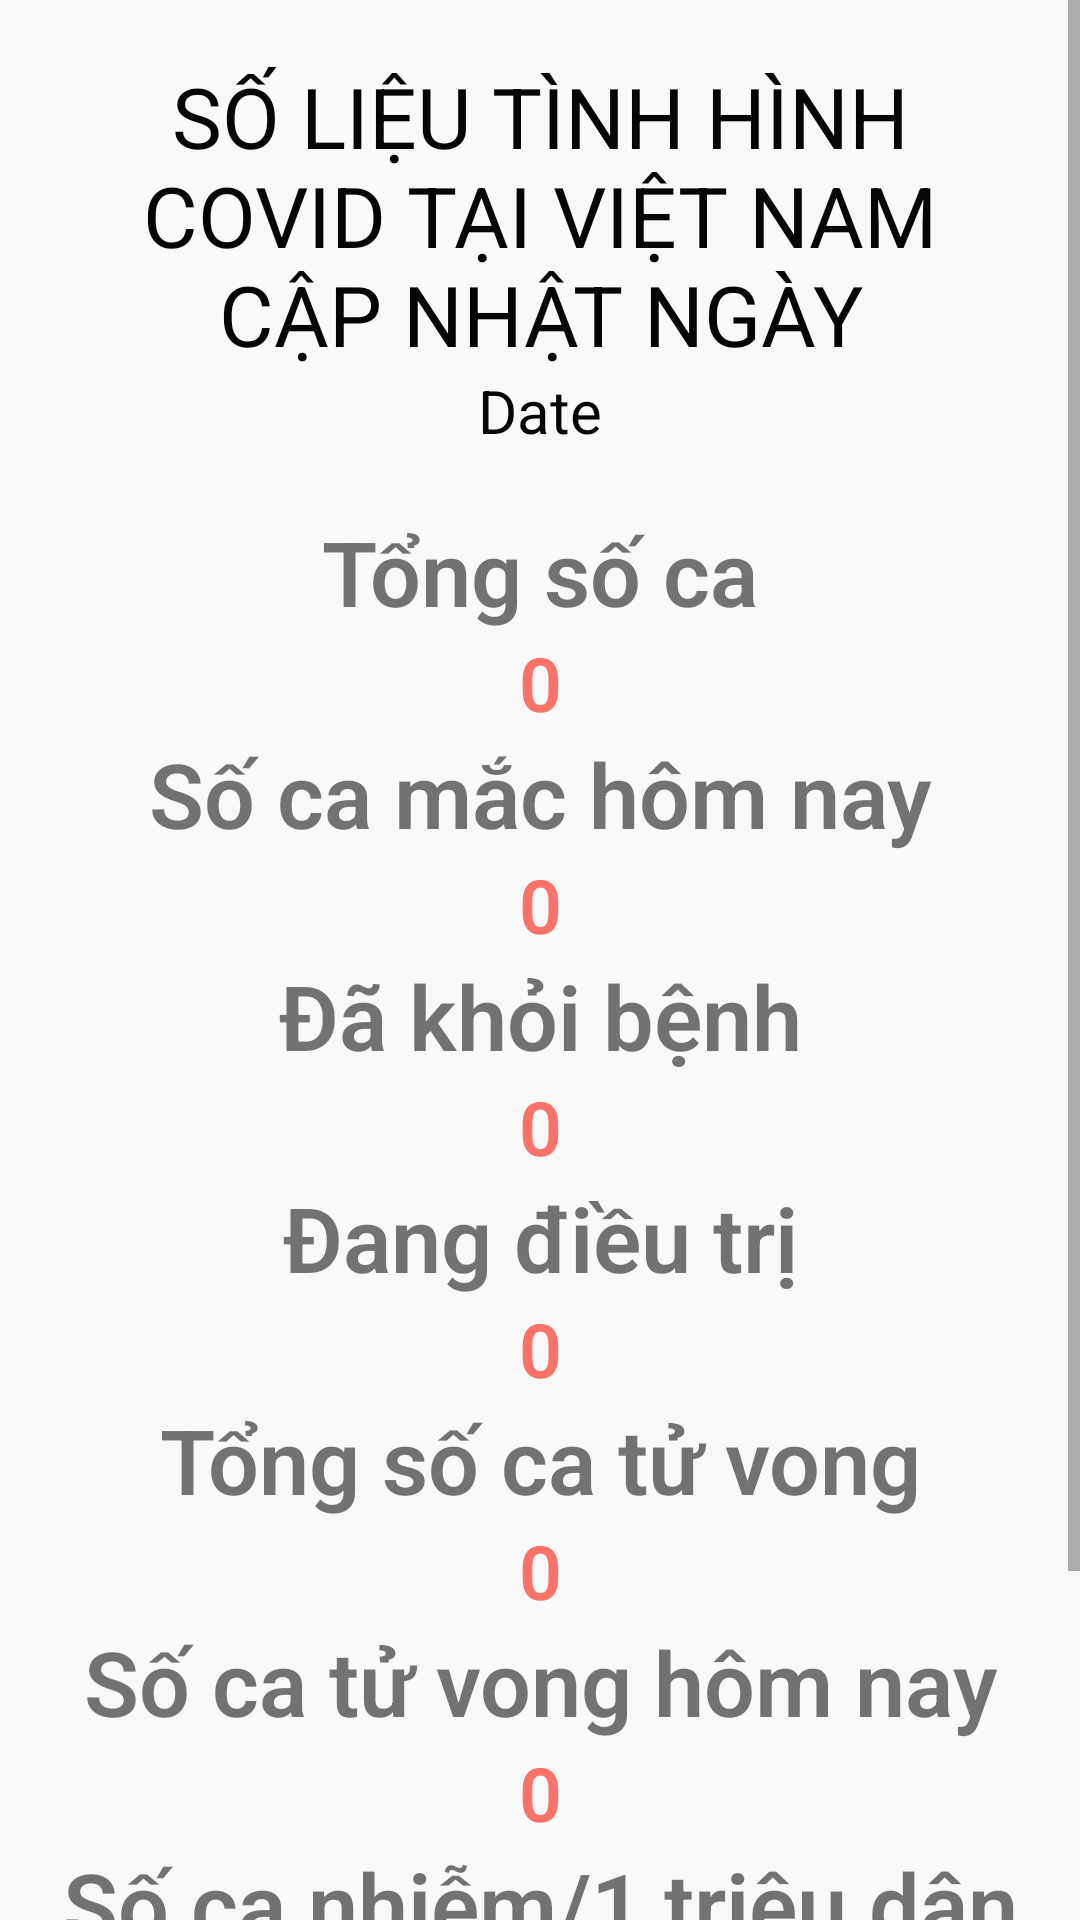

Here is an Android app screen rendered from its layout file. Give the layout XML and the strings, colors and styles it references.
<!-- AndroidManifest.xml: application theme Theme.Nhu -->
<!-- res/layout/activity_covid.xml -->
<?xml version="1.0" encoding="utf-8"?>

<ScrollView
    xmlns:android="http://schemas.android.com/apk/res/android"
    xmlns:app="http://schemas.android.com/apk/res-auto"
    xmlns:tools="http://schemas.android.com/tools"
    android:layout_width="match_parent"
    android:layout_height="match_parent"
    android:background="@color/colorBackground"
    android:orientation="vertical"
    tools:context=".CovidActivity">

    <LinearLayout
        android:layout_width="match_parent"
        android:layout_height="wrap_content"
        android:padding="20dp"
        android:orientation="vertical">

        <TextView
            android:layout_width="match_parent"
            android:layout_height="wrap_content"
            android:text="Số liệu tình hình Covid tại Việt Nam cập nhật ngày"
            android:textColor="#050505"
            android:textAllCaps="true"
            android:textAlignment="center"
            android:textSize="28sp"/>

        <TextView
            android:id="@+id/date"
            android:layout_width="match_parent"
            android:layout_height="wrap_content"
            android:text="Date"
            android:textAlignment="center"
            android:textColor="#050505"
            android:textSize="20sp" />

        <TextView
            android:layout_width="match_parent"
            android:layout_height="wrap_content"
            android:fontFamily="sans-serif-light"
            android:layout_marginTop="20dp"
            android:text="Tổng số ca"
            android:textAlignment="center"
            android:textStyle="bold"
            android:textSize="30sp"/>

        <TextView
            android:layout_width="match_parent"
            android:layout_height="wrap_content"
            android:text="0"
            android:id="@+id/tvCases"
            android:textAlignment="center"
            android:textSize="25sp"
            android:textColor="@color/color_one"
            android:textStyle="bold"
            android:fontFamily="sans-serif-light" />

        <TextView
            android:layout_width="match_parent"
            android:layout_height="wrap_content"
            android:fontFamily="sans-serif-light"
            android:text="Số ca mắc hôm nay"
            android:textAlignment="center"
            android:textStyle="bold"
            android:textSize="30sp"/>

        <TextView
            android:layout_width="match_parent"
            android:layout_height="wrap_content"
            android:text="0"
            android:id="@+id/tvTodayCases"
            android:textAlignment="center"
            android:textSize="25sp"
            android:textColor="@color/color_one"
            android:textStyle="bold"
            android:fontFamily="sans-serif-light" />

        <TextView
            android:layout_width="match_parent"
            android:layout_height="wrap_content"
            android:fontFamily="sans-serif-light"
            android:text="Đã khỏi bệnh"
            android:textAlignment="center"
            android:textStyle="bold"
            android:textSize="30sp"/>

        <TextView
            android:layout_width="match_parent"
            android:layout_height="wrap_content"
            android:text="0"
            android:id="@+id/tvRecovered"
            android:textAlignment="center"
            android:textSize="25sp"
            android:textColor="@color/color_one"
            android:textStyle="bold"
            android:fontFamily="sans-serif-light" />


        <TextView
            android:layout_width="match_parent"
            android:layout_height="wrap_content"
            android:fontFamily="sans-serif-light"
            android:text="Đang điều trị"
            android:textAlignment="center"
            android:textStyle="bold"
            android:textSize="30sp"/>

        <TextView
            android:layout_width="match_parent"
            android:layout_height="wrap_content"
            android:text="0"
            android:id="@+id/tvActive"
            android:textAlignment="center"
            android:textSize="25sp"
            android:textColor="@color/color_one"
            android:textStyle="bold"
            android:fontFamily="sans-serif-light" />


        <TextView
            android:layout_width="match_parent"
            android:layout_height="wrap_content"
            android:fontFamily="sans-serif-light"
            android:text="Tổng số ca tử vong"
            android:textAlignment="center"
            android:textStyle="bold"
            android:textSize="30sp"/>

        <TextView
            android:layout_width="match_parent"
            android:layout_height="wrap_content"
            android:text="0"
            android:id="@+id/tvTotalDeaths"
            android:textAlignment="center"
            android:textSize="25sp"
            android:textColor="@color/color_one"
            android:textStyle="bold"
            android:fontFamily="sans-serif-light" />


        <TextView
            android:layout_width="match_parent"
            android:layout_height="wrap_content"
            android:fontFamily="sans-serif-light"
            android:text="Số ca tử vong hôm nay"
            android:textAlignment="center"
            android:textStyle="bold"
            android:textSize="30sp"/>

        <TextView
            android:layout_width="match_parent"
            android:layout_height="wrap_content"
            android:text="0"
            android:id="@+id/tvTodayDeaths"
            android:textAlignment="center"
            android:textSize="25sp"
            android:textColor="@color/color_one"
            android:textStyle="bold"
            android:fontFamily="sans-serif-light" />

        <TextView
            android:layout_width="match_parent"
            android:layout_height="wrap_content"
            android:fontFamily="sans-serif-light"
            android:text="Số ca nhiễm/1 triệu dân"
            android:textAlignment="center"
            android:textStyle="bold"
            android:textSize="30sp"/>

        <TextView
            android:layout_width="match_parent"
            android:layout_height="wrap_content"
            android:text="0"
            android:id="@+id/tvcasesPerOneMillion"
            android:textAlignment="center"
            android:textSize="25sp"
            android:textColor="@color/color_one"
            android:textStyle="bold"
            android:fontFamily="sans-serif-light" />

        <TextView
            android:layout_width="match_parent"
            android:layout_height="wrap_content"
            android:fontFamily="sans-serif-light"
            android:text="Dân số"
            android:textAlignment="center"
            android:textStyle="bold"
            android:textSize="30sp"/>

        <TextView
            android:layout_width="match_parent"
            android:layout_height="wrap_content"
            android:text="0"
            android:id="@+id/tvPopulation"
            android:textAlignment="center"
            android:textSize="25sp"
            android:textColor="@color/color_one"
            android:textStyle="bold"
            android:fontFamily="sans-serif-light" />

    </LinearLayout>

</ScrollView>
<!-- resources referenced by this layout -->
<resources>
  <color name="colorBackground">#f9f9fa</color>
  <color name="color_one">#fb7268</color>
  <style name="Theme.Nhu" parent="Theme.MaterialComponents.DayNight.DarkActionBar">
          
          <item name="colorPrimary">@color/colorPrimary</item>
          <item name="colorPrimaryVariant">@color/colorPrimary</item>
          <item name="colorOnPrimary">@color/white</item>
          
          <item name="colorSecondary">@color/teal_200</item>
          <item name="colorSecondaryVariant">@color/teal_700</item>
          <item name="colorOnSecondary">@color/black</item>
          
          <item name="android:statusBarColor" tools:targetApi="l">?attr/colorPrimaryVariant</item>
          
      </style>
  <color name="colorPrimary">#ea474a</color>
  <color name="white">#FFFFFFFF</color>
  <color name="teal_200">#FF03DAC5</color>
  <color name="teal_700">#FF018786</color>
  <color name="black">#FF000000</color>
</resources>
